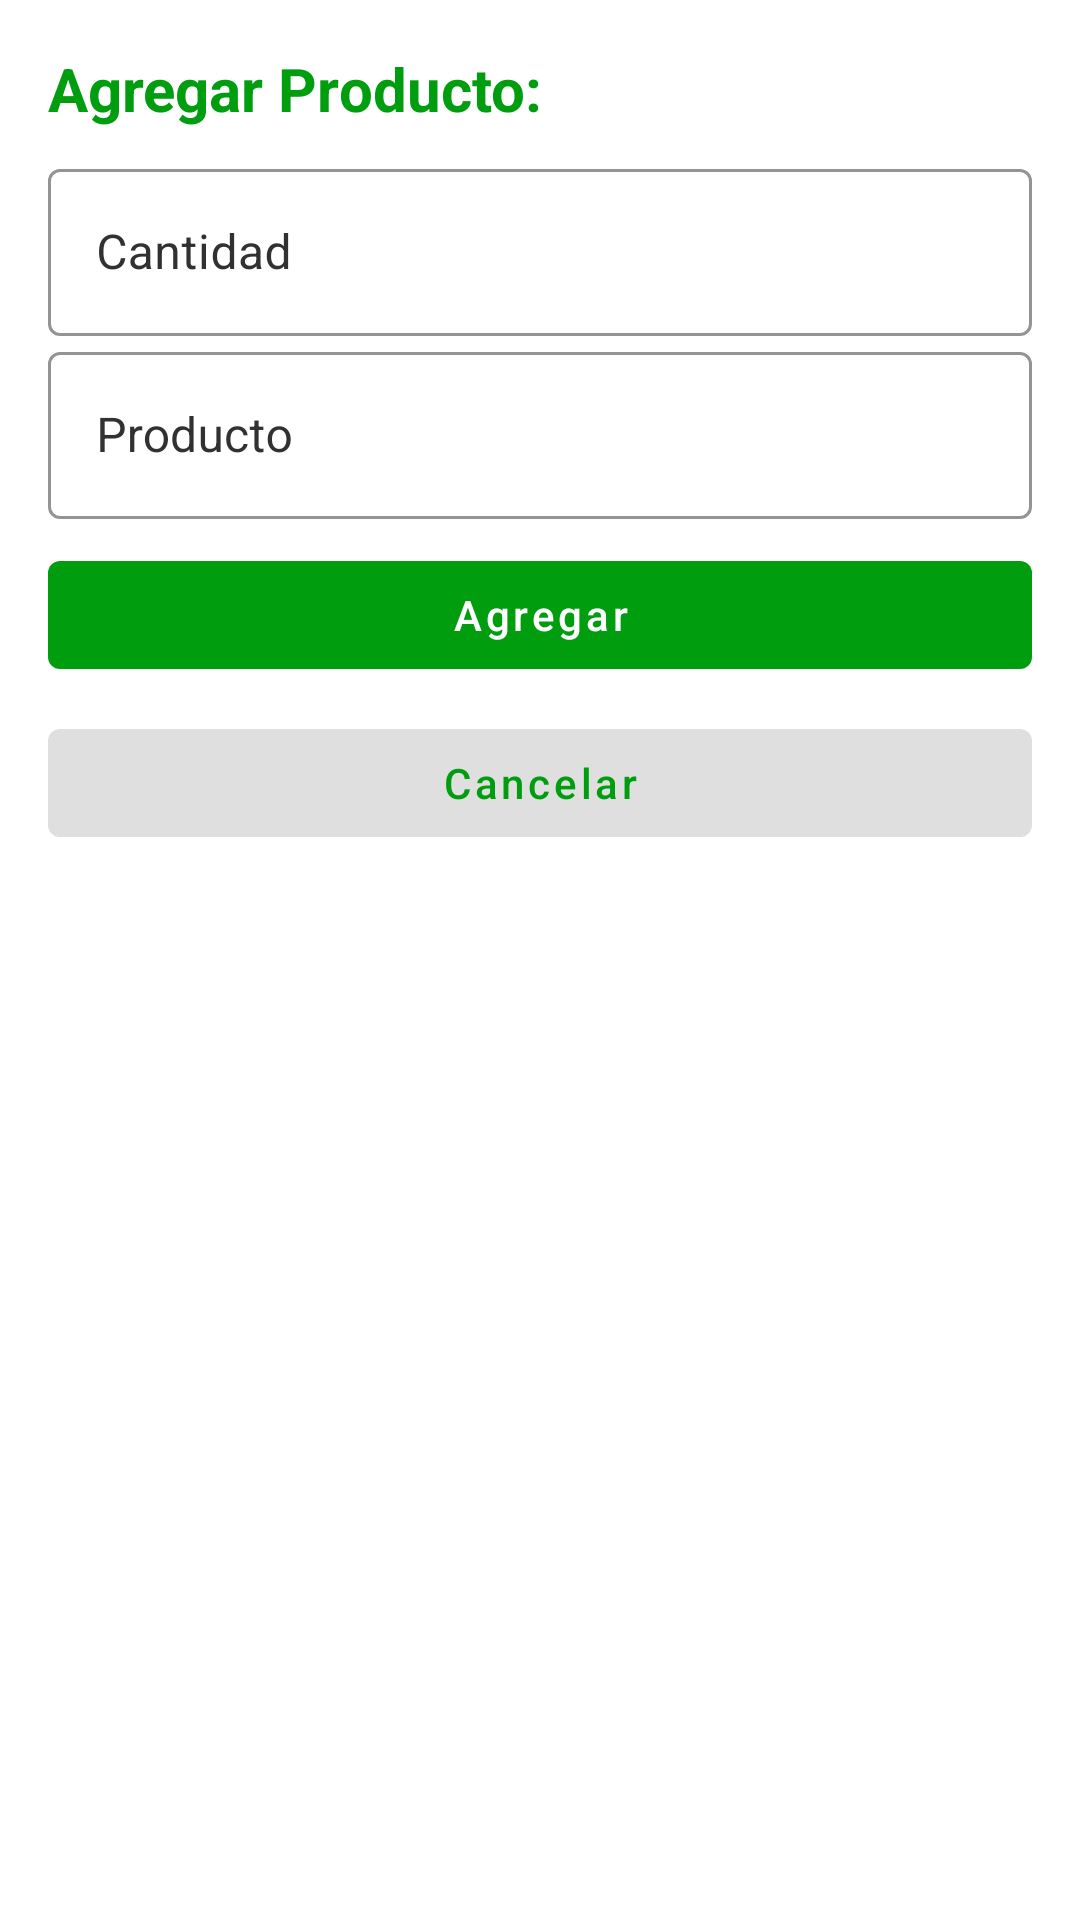

The Android layout XML behind this screen, and the referenced resources:
<!-- AndroidManifest.xml: application theme AppTheme -->
<!-- res/layout/fragment_paso1_dialog_product.xml -->
<?xml version="1.0" encoding="utf-8"?>
<RelativeLayout xmlns:android="http://schemas.android.com/apk/res/android"
    xmlns:app="http://schemas.android.com/apk/res-auto"
    xmlns:tools="http://schemas.android.com/tools"
    android:layout_gravity="center"
    android:layout_width="match_parent"
    android:layout_height="wrap_content"
    android:padding="@dimen/fab_margin"
    android:layout_margin="@dimen/margin_min"
    android:orientation="vertical"
    android:descendantFocusability="beforeDescendants"
    android:focusableInTouchMode="true"
    android:background="@drawable/shape_shadow_center"
    >

    <LinearLayout
        android:layout_width="match_parent"
        android:layout_height="wrap_content"
        android:orientation="vertical"
        tools:ignore="MissingConstraints">

        <TextView
            android:layout_width="match_parent"
            android:layout_height="wrap_content"
            android:text="Agregar Producto:"
            android:textStyle="bold"
            android:textSize="20sp"
            android:textColor="@color/colorAccent"
            android:layout_marginBottom="@dimen/margin_standar"
            />

        <com.google.android.material.textfield.TextInputLayout
            style="@style/Widget.MaterialComponents.TextInputLayout.OutlinedBox"
            android:layout_width="match_parent"
            android:padding="0dp"
            android:layout_height="wrap_content"
            android:hint="@string/cantidad"
            android:textCursorDrawable="@color/colorAccent"
            android:textColorHint="@color/grayDark"
            app:boxStrokeColor="@color/colorPrimaryDark"
            app:hintTextColor="@color/colorPrimaryDark"
            tools:ignore="MissingConstraints">

            <com.google.android.material.textfield.TextInputEditText
                android:id="@+id/fp1_tietCantidad"
                android:inputType="number"
                android:theme="@style/customTextInputLayout"
                android:textCursorDrawable="@drawable/custom_edit_text_cursor"
                android:layout_width="match_parent"
                android:layout_height="wrap_content"
                />

        </com.google.android.material.textfield.TextInputLayout>


        <com.google.android.material.textfield.TextInputLayout
            style="@style/Widget.MaterialComponents.TextInputLayout.OutlinedBox"
            android:layout_width="match_parent"
            android:padding="0dp"
            android:layout_height="wrap_content"
            android:hint="@string/producto"
            android:textColorHint="@color/grayDark"
            app:boxStrokeColor="@color/colorPrimaryDark"
            app:hintTextColor="@color/colorPrimaryDark"
            tools:ignore="MissingConstraints">

            <com.google.android.material.textfield.TextInputEditText
                android:id="@+id/fp1_tietNameProduct"
                android:layout_width="match_parent"
                android:layout_height="wrap_content"
                android:theme="@style/customTextInputLayout"
                android:textCursorDrawable="@drawable/custom_edit_text_cursor"
                />

        </com.google.android.material.textfield.TextInputLayout>

        <com.google.android.material.button.MaterialButton
            android:id="@+id/btnOk"
            style="@style/Widget.MaterialComponents.Button.TextButton"
            android:layout_width="match_parent"
            android:layout_height="wrap_content"
            android:layout_marginTop="@dimen/margin_standar"
            android:text="Agregar"
            android:textAllCaps="false"
            app:backgroundTint="@color/colorAccent"
            app:layout_constraintBottom_toBottomOf="parent"
            app:layout_constraintEnd_toEndOf="parent"
            app:layout_constraintTop_toTopOf="parent"
            tools:ignore="MissingConstraints" />

        <com.google.android.material.button.MaterialButton
            android:id="@+id/btnCancel"
            style="@style/Widget.MaterialComponents.Button.TextButton"
            android:layout_width="match_parent"
            android:layout_height="wrap_content"
            android:layout_marginTop="@dimen/margin_standar"
            android:text="Cancelar"
            android:textAllCaps="false"
            android:textColor="@color/colorAccent"
            app:backgroundTint="@color/gray"
            app:layout_constraintBottom_toBottomOf="parent"
            app:layout_constraintEnd_toEndOf="parent"
            app:layout_constraintTop_toTopOf="parent"
            tools:ignore="MissingConstraints" />

    </LinearLayout>



</RelativeLayout>
<!-- resources referenced by this layout -->
<resources>
  <color name="colorAccent">@color/customGreen</color>
  <color name="colorPrimaryDark">@color/customGreen</color>
  <color name="gray">#DFDFDF</color>
  <color name="grayDark">#313131</color>
  <dimen name="fab_margin">16dp</dimen>
  <dimen name="margin_min">4dp</dimen>
  <dimen name="margin_standar">8dp</dimen>
  <!-- drawable custom_edit_text_cursor (drawable) -->
  <?xml version="1.0" encoding="utf-8"?>
  <shape xmlns:android="http://schemas.android.com/apk/res/android"
      android:shape="rectangle" >
      <size
          android:width="2dip" />
      <solid
          android:color="@color/colorAccent" />
  </shape>
  <string name="cantidad">Cantidad</string>
  <string name="producto">Producto</string>
  <style name="customTextInputLayout" parent="@style/Widget.MaterialComponents.TextInputLayout.OutlinedBox">
          <item name="colorPrimary">@color/colorPrimary</item>
      </style>
  <style name="AppTheme" parent="Theme.MaterialComponents.Light.DarkActionBar">
          <item name="colorPrimary">@color/white</item>
          <item name="colorPrimaryDark">@color/colorPrimaryDark</item>
          <item name="colorAccent">@color/colorAccent</item>
  
      </style>
  <color name="customGreen">#009E0F </color>
  <color name="colorPrimary">#bbeb6e</color>
  <color name="white">#fff</color>
</resources>
